Image classification data set "Dataset 2" (fanweiying/Symmetry-recognition on GitHub). Class labels (14): 10-fold symmetry order, 12-fold symmetry order, 14-fold symmetry order, 16-fold symmetry order, 18-fold symmetry order, 20-fold symmetry order, 2-fold symmetry order, 3-fold symmetry order, 4-fold symmetry order, 5-fold symmetry order, 6-fold symmetry order, 7-fold symmetry order, 8-fold symmetry order, 9-fold symmetry order.

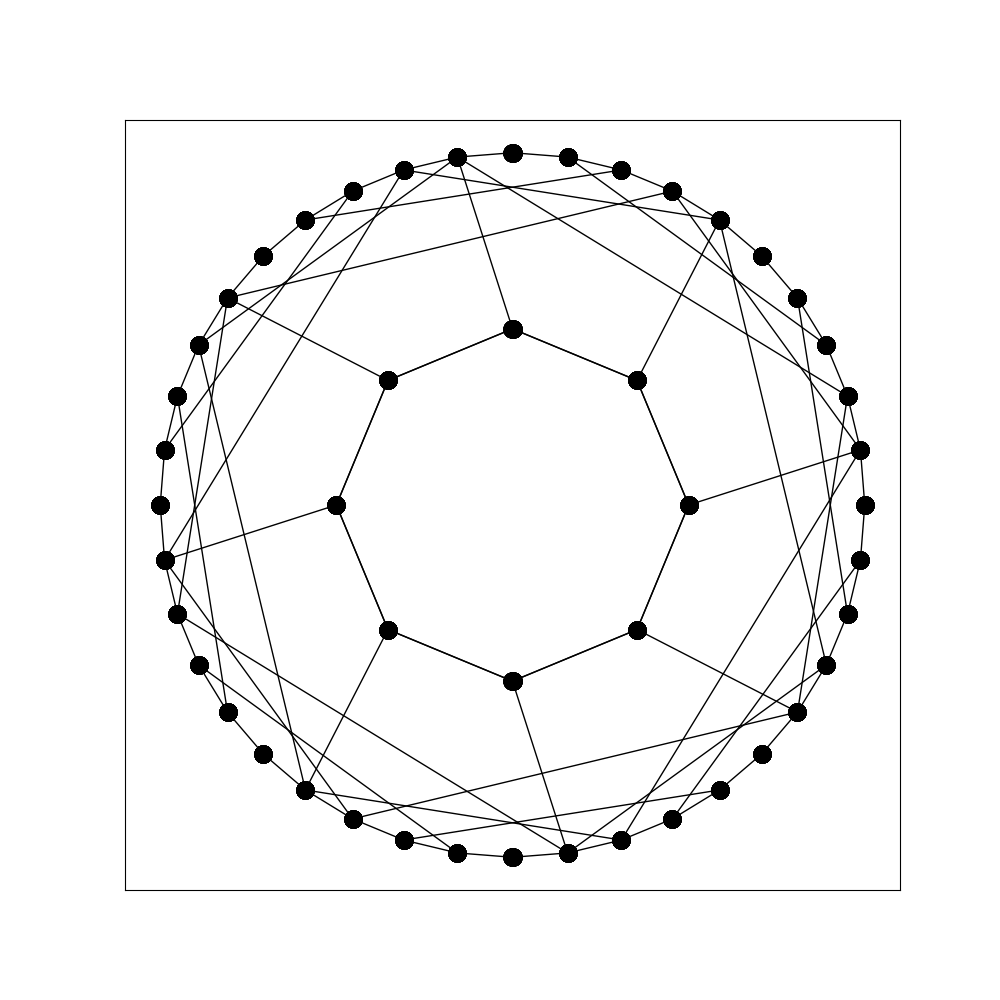
Label: 8-fold symmetry order

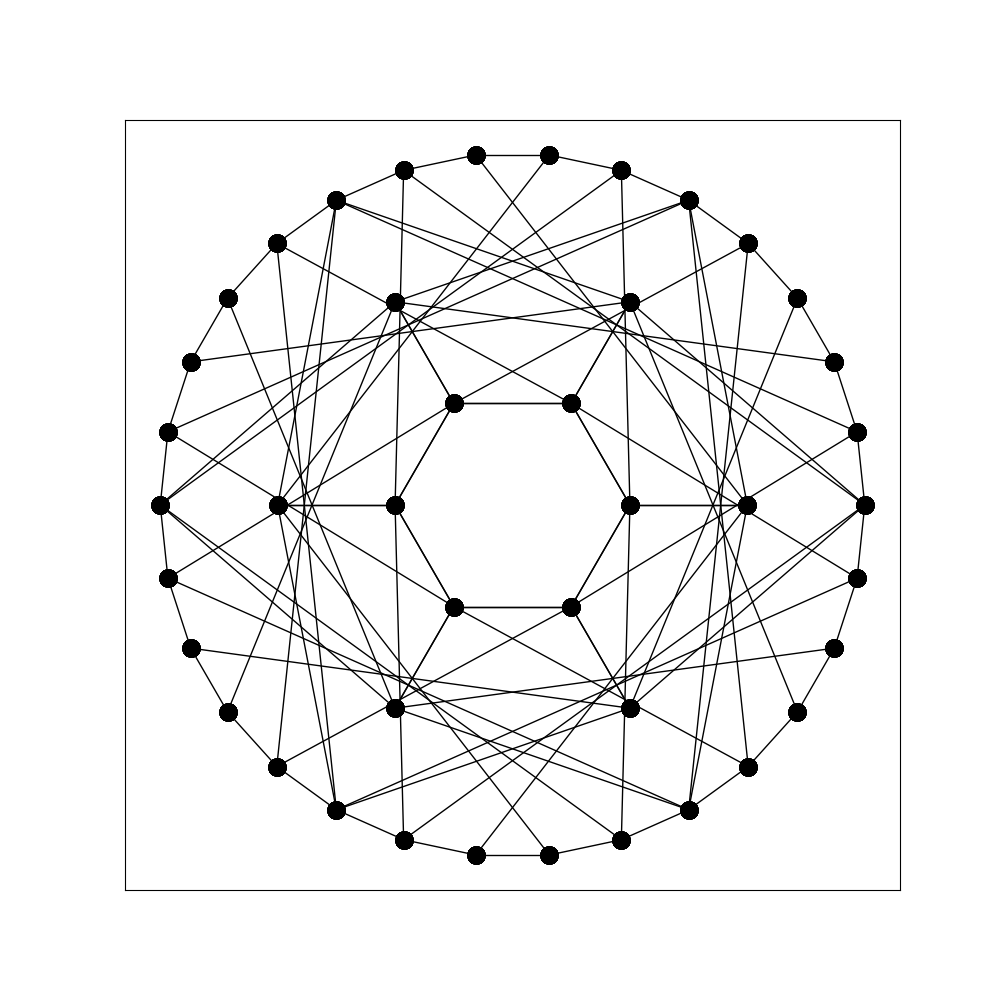
Label: 12-fold symmetry order

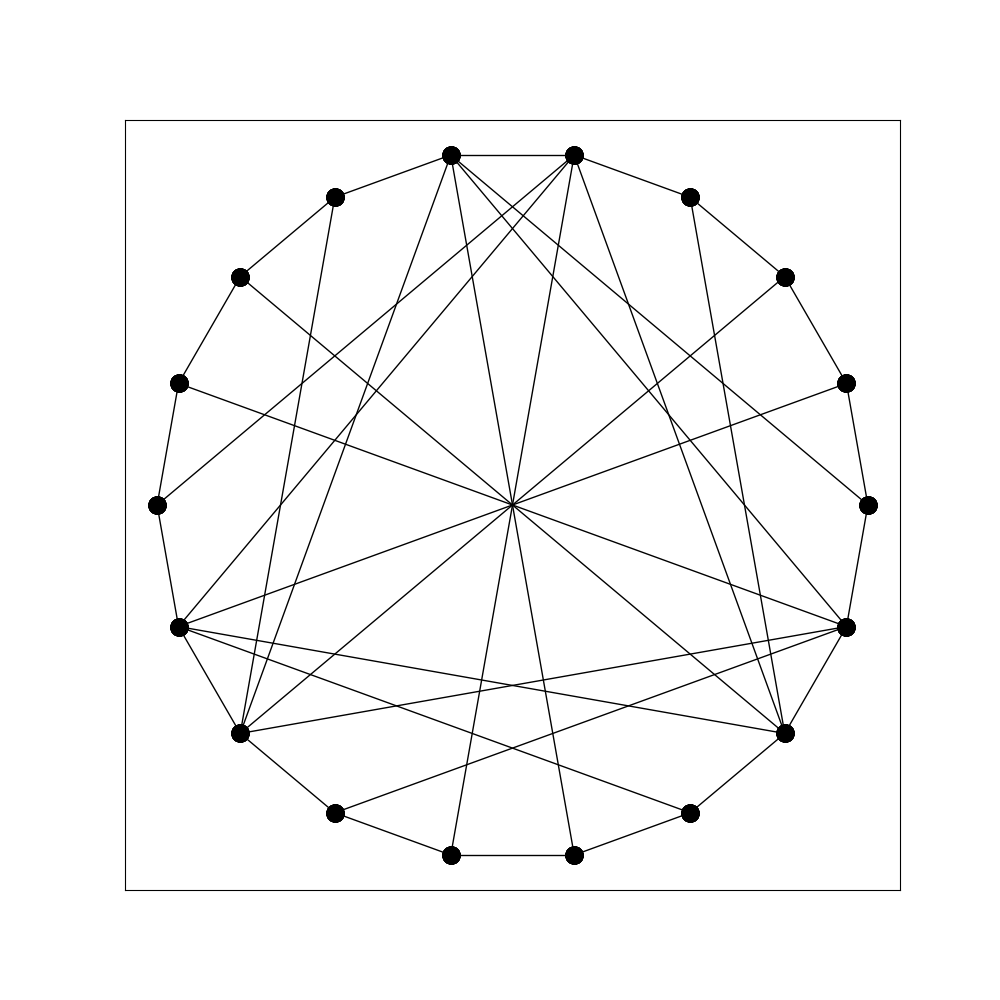
Label: 6-fold symmetry order

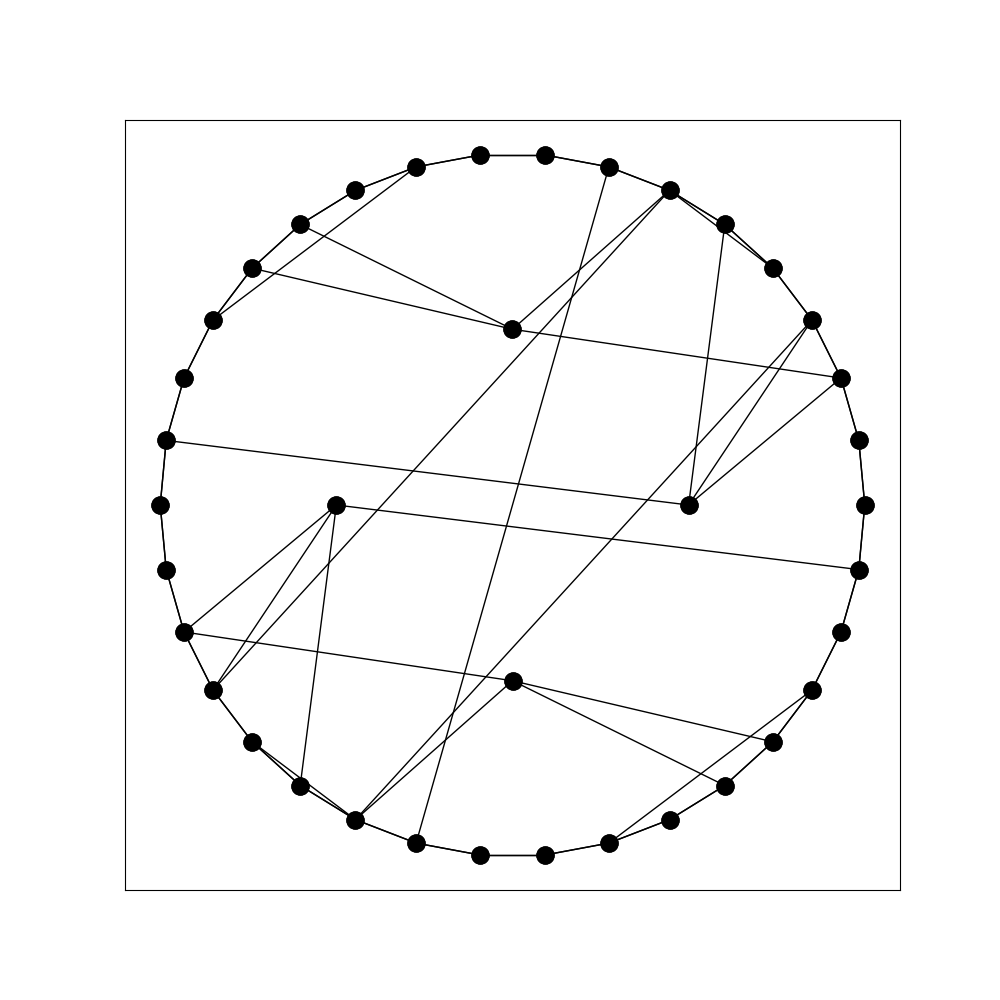
Label: 2-fold symmetry order

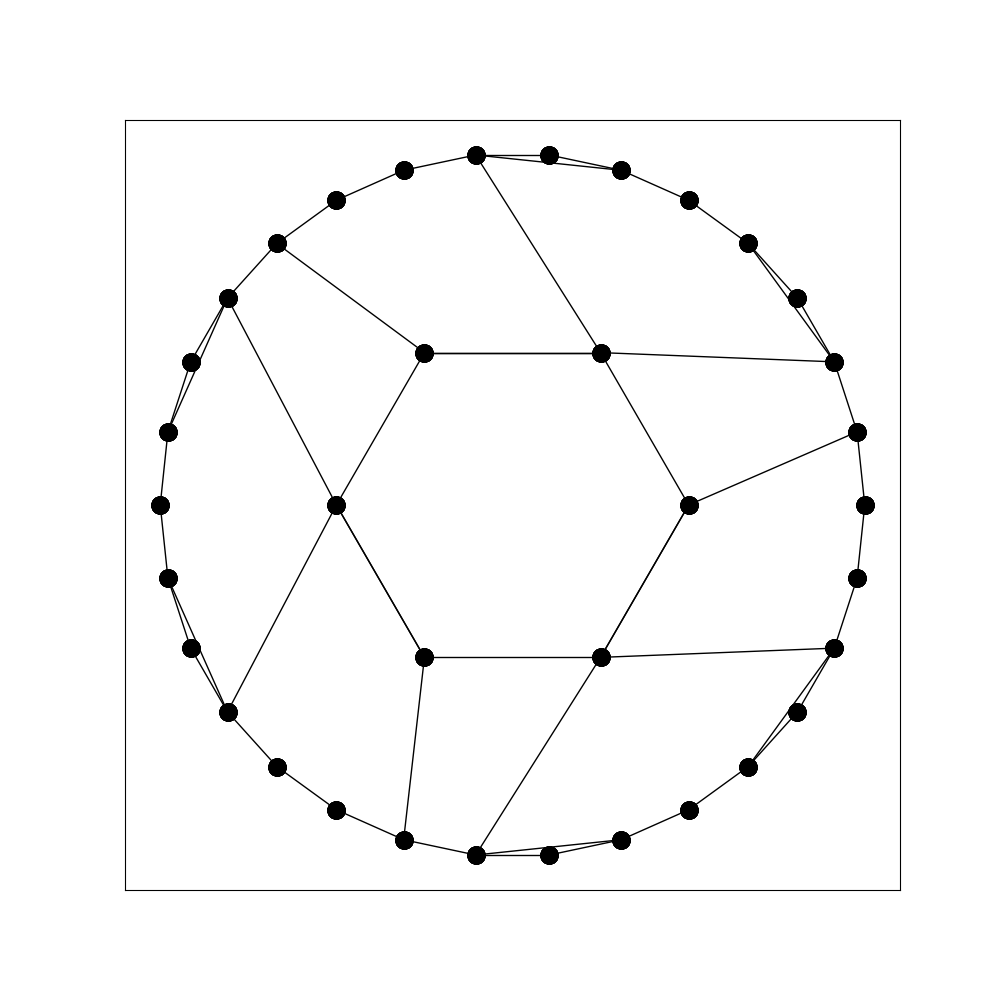
Label: 3-fold symmetry order

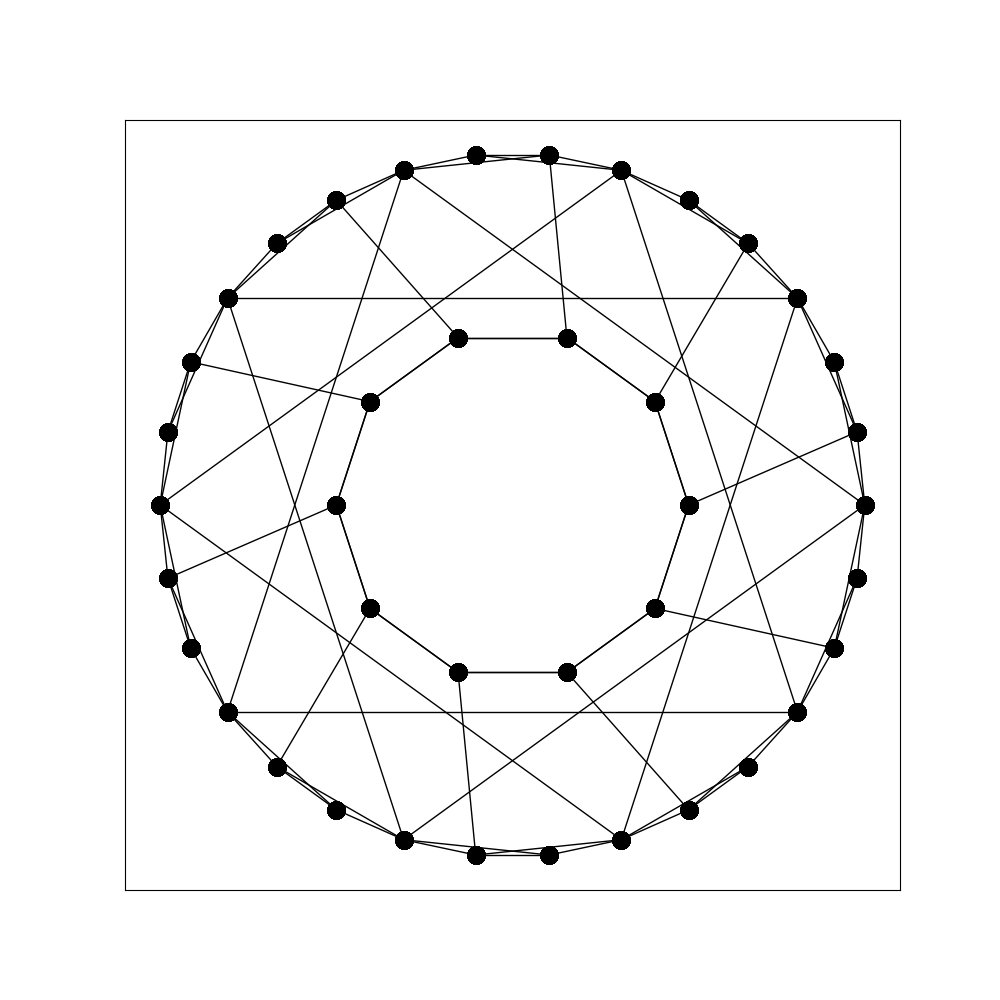
Label: 10-fold symmetry order
